Image classification data set "dataset" (woraviriya008/Mini-Mangosteen on GitHub). Class labels (2): overripe, ripe.

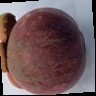
Label: overripe

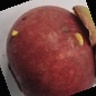
Label: ripe

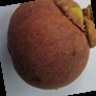
Label: overripe

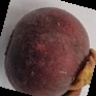
Label: ripe

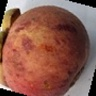
Label: overripe

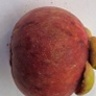
Label: ripe
